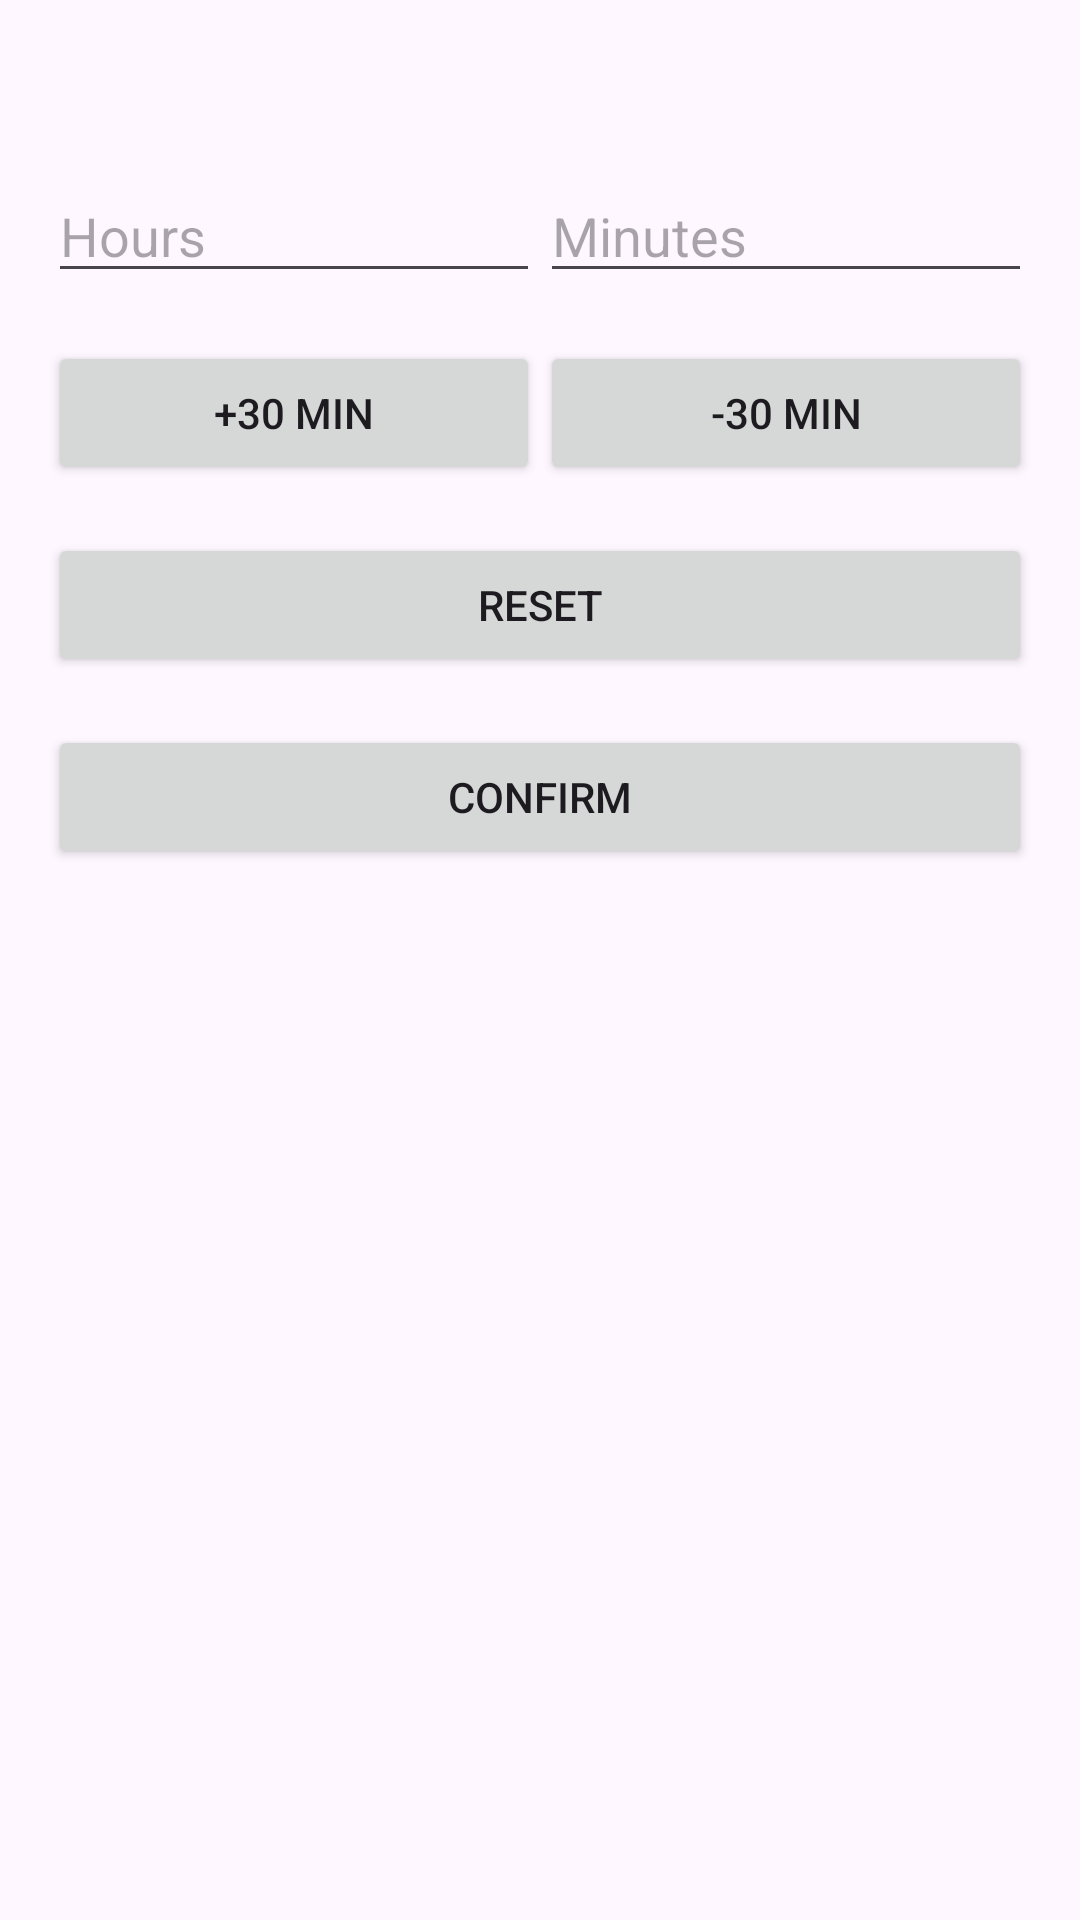

Write the Android layout XML for this screen, with the resource values it uses.
<!-- AndroidManifest.xml: application theme Theme.Kidsstoryapp -->
<!-- res/layout/fragment_adjust_time_limit_dialog.xml -->
<?xml version="1.0" encoding="utf-8"?>
<LinearLayout xmlns:android="http://schemas.android.com/apk/res/android"
    android:layout_width="match_parent"
    android:layout_height="wrap_content"
    android:orientation="vertical"
    android:padding="16dp">

    <TextView
        android:id="@+id/currentTimeLimitTextView"
        android:layout_width="match_parent"
        android:layout_height="wrap_content"
        android:textSize="18sp"
        android:textAlignment="center"
        android:layout_marginBottom="16dp" />

    <LinearLayout
        android:layout_width="match_parent"
        android:layout_height="wrap_content"
        android:orientation="horizontal">

        <EditText
            android:id="@+id/hoursEditText"
            android:layout_width="0dp"
            android:layout_height="wrap_content"
            android:layout_weight="1"
            android:inputType="number"
            android:hint="Hours" />

        <EditText
            android:id="@+id/minutesEditText"
            android:layout_width="0dp"
            android:layout_height="wrap_content"
            android:layout_weight="1"
            android:inputType="number"
            android:hint="Minutes" />

    </LinearLayout>

    <LinearLayout
        android:layout_width="match_parent"
        android:layout_height="wrap_content"
        android:orientation="horizontal"
        android:layout_marginTop="16dp">

        <Button
            android:id="@+id/increaseButton"
            android:layout_width="0dp"
            android:layout_height="wrap_content"
            android:layout_weight="1"
            android:text="+30 min" />

        <Button
            android:id="@+id/decreaseButton"
            android:layout_width="0dp"
            android:layout_height="wrap_content"
            android:layout_weight="1"
            android:text="-30 min" />

    </LinearLayout>

    <Button
        android:id="@+id/resetButton"
        android:layout_width="match_parent"
        android:layout_height="wrap_content"
        android:text="Reset"
        android:layout_marginTop="16dp" />

    <Button
        android:id="@+id/confirmButton"
        android:layout_width="match_parent"
        android:layout_height="wrap_content"
        android:text="Confirm"
        android:layout_marginTop="16dp" />

</LinearLayout>
<!-- resources referenced by this layout -->
<resources>
  <style name="Theme.Kidsstoryapp" parent="Base.Theme.Kidsstoryapp" />
  <style name="Base.Theme.Kidsstoryapp" parent="Theme.Material3.DayNight.NoActionBar">
          
          
      </style>
</resources>
